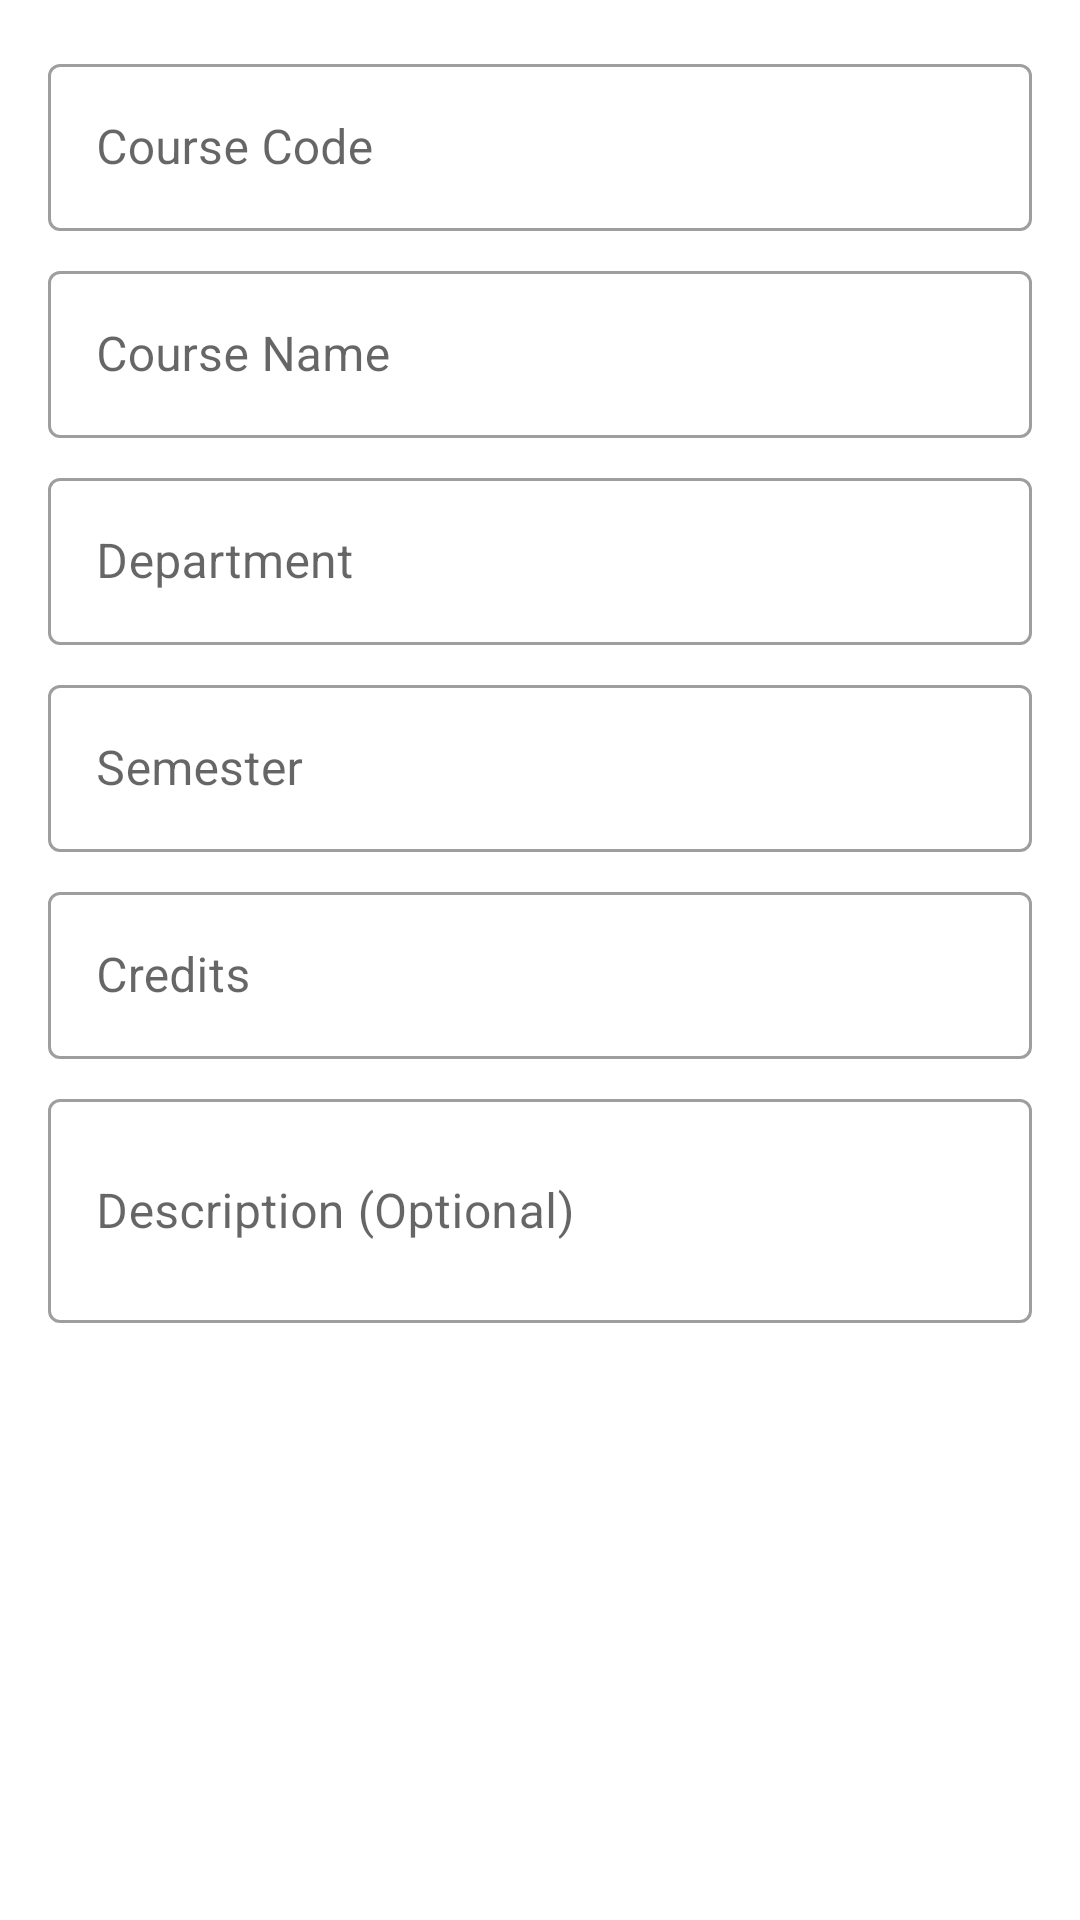

This screen was rendered from an Android layout file. Write that file and the resources it references.
<!-- AndroidManifest.xml: application theme Theme.QRAttendance -->
<!-- res/layout/dialog_add_course.xml -->
<?xml version="1.0" encoding="utf-8"?>
<LinearLayout xmlns:android="http://schemas.android.com/apk/res/android"
    xmlns:app="http://schemas.android.com/apk/res-auto"
    android:layout_width="match_parent"
    android:layout_height="wrap_content"
    android:orientation="vertical"
    android:padding="16dp">

    <com.google.android.material.textfield.TextInputLayout
        android:id="@+id/tilCourseCode"
        style="@style/Widget.MaterialComponents.TextInputLayout.OutlinedBox"
        android:layout_width="match_parent"
        android:layout_height="wrap_content"
        android:hint="Course Code">

        <com.google.android.material.textfield.TextInputEditText
            android:id="@+id/etCourseCode"
            android:layout_width="match_parent"
            android:layout_height="wrap_content"
            android:inputType="text" />
    </com.google.android.material.textfield.TextInputLayout>

    <com.google.android.material.textfield.TextInputLayout
        android:id="@+id/tilCourseName"
        style="@style/Widget.MaterialComponents.TextInputLayout.OutlinedBox"
        android:layout_width="match_parent"
        android:layout_height="wrap_content"
        android:layout_marginTop="8dp"
        android:hint="Course Name">

        <com.google.android.material.textfield.TextInputEditText
            android:id="@+id/etCourseName"
            android:layout_width="match_parent"
            android:layout_height="wrap_content"
            android:inputType="text" />
    </com.google.android.material.textfield.TextInputLayout>

    <com.google.android.material.textfield.TextInputLayout
        android:id="@+id/tilDepartment"
        style="@style/Widget.MaterialComponents.TextInputLayout.OutlinedBox"
        android:layout_width="match_parent"
        android:layout_height="wrap_content"
        android:layout_marginTop="8dp"
        android:hint="Department">

        <com.google.android.material.textfield.TextInputEditText
            android:id="@+id/etDepartment"
            android:layout_width="match_parent"
            android:layout_height="wrap_content"
            android:inputType="text" />
    </com.google.android.material.textfield.TextInputLayout>

    <com.google.android.material.textfield.TextInputLayout
        android:id="@+id/tilSemester"
        style="@style/Widget.MaterialComponents.TextInputLayout.OutlinedBox"
        android:layout_width="match_parent"
        android:layout_height="wrap_content"
        android:layout_marginTop="8dp"
        android:hint="Semester">

        <com.google.android.material.textfield.TextInputEditText
            android:id="@+id/etSemester"
            android:layout_width="match_parent"
            android:layout_height="wrap_content"
            android:inputType="text" />
    </com.google.android.material.textfield.TextInputLayout>

    <com.google.android.material.textfield.TextInputLayout
        android:id="@+id/tilCredits"
        style="@style/Widget.MaterialComponents.TextInputLayout.OutlinedBox"
        android:layout_width="match_parent"
        android:layout_height="wrap_content"
        android:layout_marginTop="8dp"
        android:hint="Credits">

        <com.google.android.material.textfield.TextInputEditText
            android:id="@+id/etCredits"
            android:layout_width="match_parent"
            android:layout_height="wrap_content"
            android:inputType="number" />
    </com.google.android.material.textfield.TextInputLayout>

    <com.google.android.material.textfield.TextInputLayout
        android:id="@+id/tilDescription"
        style="@style/Widget.MaterialComponents.TextInputLayout.OutlinedBox"
        android:layout_width="match_parent"
        android:layout_height="wrap_content"
        android:layout_marginTop="8dp"
        android:hint="Description (Optional)">

        <com.google.android.material.textfield.TextInputEditText
            android:id="@+id/etDescription"
            android:layout_width="match_parent"
            android:layout_height="wrap_content"
            android:inputType="textMultiLine"
            android:minLines="2" />
    </com.google.android.material.textfield.TextInputLayout>
</LinearLayout>
<!-- resources referenced by this layout -->
<resources>
  <style name="Theme.QRAttendance" parent="Theme.MaterialComponents.DayNight.DarkActionBar">
          
          <item name="colorPrimary">@color/purple_500</item>
          <item name="colorPrimaryVariant">@color/purple_700</item>
          <item name="colorOnPrimary">@color/white</item>
          
          <item name="colorSecondary">@color/teal_200</item>
          <item name="colorSecondaryVariant">@color/teal_700</item>
          <item name="colorOnSecondary">@color/black</item>
          
          <item name="android:statusBarColor">?attr/colorPrimaryVariant</item>
          
      </style>
  <color name="purple_500">#FF6200EE</color>
  <color name="purple_700">#FF3700B3</color>
  <color name="white">#FFFFFFFF</color>
  <color name="teal_200">#FF03DAC5</color>
  <color name="teal_700">#FF018786</color>
  <color name="black">#FF000000</color>
</resources>
